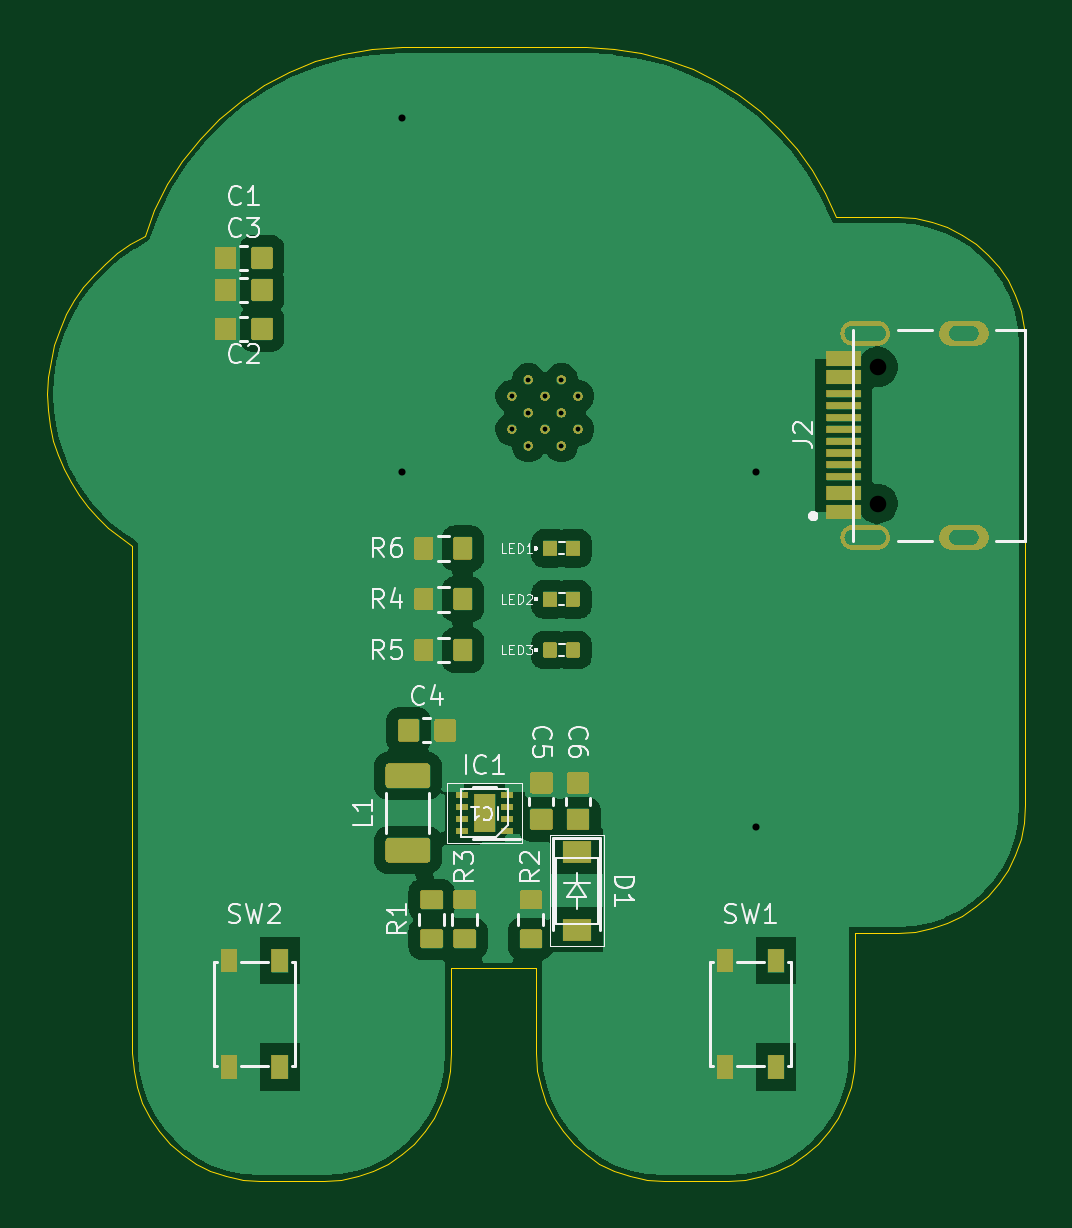
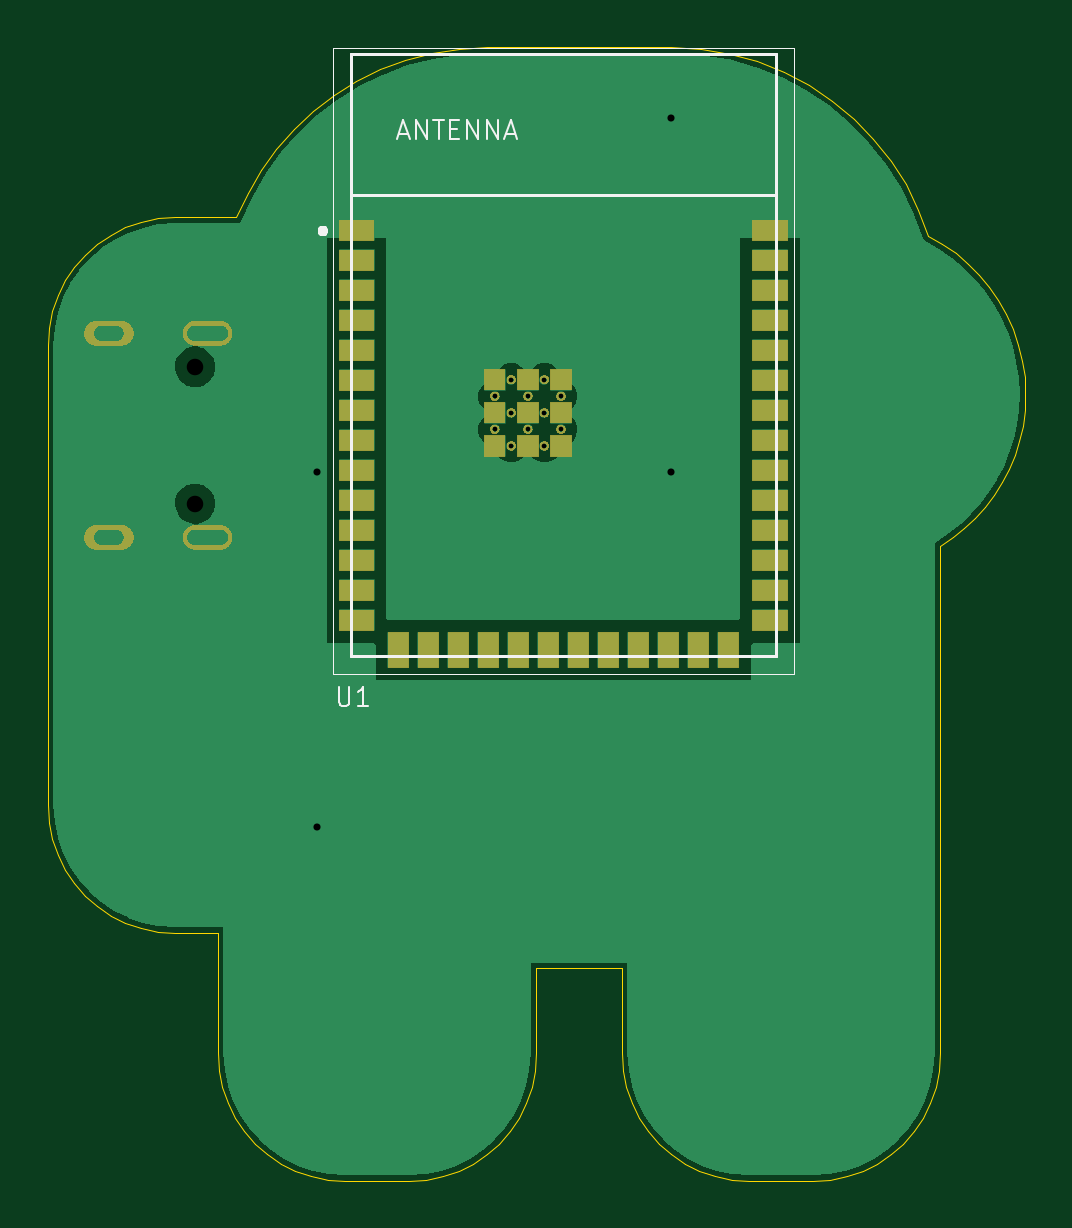
Circuit board: 10 layer files. Board 41.4 x 48.0 mm.
- bottom_copper: betterflipperzero-b_cu.gbr (26088 bytes)
- bottom_mask: betterflipperzero-b_mask.gbr (107473 bytes)
- paste: betterflipperzero-b_paste.gbr (2466 bytes)
- bottom_silk: betterflipperzero-b_silks.gbr (5482 bytes)
- outline: betterflipperzero-edge_cuts.gbr (6812 bytes)
- top_copper: betterflipperzero-f_cu.gbr (61536 bytes)
- top_mask: betterflipperzero-f_mask.gbr (178753 bytes)
- paste: betterflipperzero-f_paste.gbr (10974 bytes)
- top_silk: betterflipperzero-f_silks.gbr (36144 bytes)
- drill: betterflipperzero.drl (1012 bytes)

=== bottom_copper: betterflipperzero-b_cu.gbr (26088 bytes, source omitted) ===
=== bottom_mask: betterflipperzero-b_mask.gbr (107473 bytes, source omitted) ===
=== paste: betterflipperzero-b_paste.gbr ===
%TF.GenerationSoftware,Flux,Pcbnew,7.0.11-7.0.11~ubuntu20.04.1*%
%TF.CreationDate,2024-08-16T08:07:52+00:00*%
%TF.ProjectId,input,696e7075-742e-46b6-9963-61645f706362,rev?*%
%TF.SameCoordinates,Original*%
%TF.FileFunction,Paste,Bot*%
%TF.FilePolarity,Positive*%
%FSLAX46Y46*%
G04 Gerber Fmt 4.6, Leading zero omitted, Abs format (unit mm)*
G04 Filename: betterflipperzero*
G04 Build it with Flux! Visit our site at: https://www.flux.ai (PCBNEW 7.0.11-7.0.11~ubuntu20.04.1) date 2024-08-16 08:07:52*
%MOMM*%
%LPD*%
G01*
G04 APERTURE LIST*
G04 Aperture macros list*
%AMFreePoly0*
4,1,5,0.750000,-0.450000,-0.750000,-0.450000,-0.750000,0.450000,0.750000,0.450000,0.750000,-0.450000,0.750000,-0.450000,$1*%
%AMFreePoly1*
4,1,5,0.450000,-0.450000,-0.450000,-0.450000,-0.450000,0.450000,0.450000,0.450000,0.450000,-0.450000,0.450000,-0.450000,$1*%
%AMFreePoly2*
4,1,5,0.450000,-0.750000,-0.450000,-0.750000,-0.450000,0.750000,0.450000,0.750000,0.450000,-0.750000,0.450000,-0.750000,$1*%
G04 Aperture macros list end*
%ADD10FreePoly0,0.000000*%
%ADD11FreePoly1,0.000000*%
%ADD12FreePoly2,0.000000*%
G04 APERTURE END LIST*
D10*
%TO.C,*%
X18914300Y-13829200D03*
X18914300Y-17639200D03*
D11*
X27764300Y-18879200D03*
X27764300Y-21679200D03*
D12*
X30839300Y-30319200D03*
D10*
X18914300Y-15099200D03*
X18914300Y-18909200D03*
X18914300Y-26529200D03*
D12*
X28299300Y-30319200D03*
D11*
X30564300Y-21679200D03*
D10*
X36414300Y-20179200D03*
D12*
X32109300Y-30319200D03*
D10*
X36414300Y-27799200D03*
X18914300Y-27799200D03*
X18914300Y-25259200D03*
X36414300Y-13829200D03*
X18914300Y-21449200D03*
D12*
X21949300Y-30319200D03*
D10*
X18914300Y-16369200D03*
X36414300Y-23989200D03*
X18914300Y-29069200D03*
X36414300Y-29069200D03*
D12*
X33379300Y-30319200D03*
X23219300Y-30319200D03*
D11*
X30564300Y-20279200D03*
D10*
X36414300Y-16369200D03*
D12*
X29569300Y-30319200D03*
D10*
X36414300Y-15099200D03*
D12*
X20679300Y-30319200D03*
D10*
X36414300Y-21449200D03*
X36414300Y-22719200D03*
X18914300Y-20179200D03*
D11*
X27764300Y-20279200D03*
D10*
X36414300Y-25259200D03*
X18914300Y-22719200D03*
X36414300Y-26529200D03*
X36414300Y-18909200D03*
D12*
X27029300Y-30319200D03*
D11*
X29164300Y-21679200D03*
D10*
X18914300Y-12559200D03*
D11*
X29164300Y-20279200D03*
D12*
X25759300Y-30319200D03*
D10*
X36414300Y-17639200D03*
X36414300Y-12559200D03*
D12*
X24489300Y-30319200D03*
D11*
X29164300Y-18879200D03*
D12*
X34649300Y-30319200D03*
D11*
X30564300Y-18879200D03*
D10*
X18914300Y-23989200D03*
%TD*%
M02*

=== bottom_silk: betterflipperzero-b_silks.gbr ===
%TF.GenerationSoftware,Flux,Pcbnew,7.0.11-7.0.11~ubuntu20.04.1*%
%TF.CreationDate,2024-08-16T08:07:52+00:00*%
%TF.ProjectId,input,696e7075-742e-46b6-9963-61645f706362,rev?*%
%TF.SameCoordinates,Original*%
%TF.FileFunction,Legend,Bot*%
%TF.FilePolarity,Positive*%
%FSLAX46Y46*%
G04 Gerber Fmt 4.6, Leading zero omitted, Abs format (unit mm)*
G04 Filename: betterflipperzero*
G04 Build it with Flux! Visit our site at: https://www.flux.ai (PCBNEW 7.0.11-7.0.11~ubuntu20.04.1) date 2024-08-16 08:07:52*
%MOMM*%
%LPD*%
G01*
G04 APERTURE LIST*
%ADD10C,0.095000*%
%ADD11C,0.200000*%
%ADD12C,0.127000*%
%ADD13C,0.050000*%
G04 APERTURE END LIST*
D10*
X34621442Y-8455783D02*
X34240489Y-8455783D01*
X34697632Y-8684355D02*
X34430965Y-7884355D01*
X34430965Y-7884355D02*
X34164299Y-8684355D01*
X33897632Y-8684355D02*
X33897632Y-7884355D01*
X33897632Y-7884355D02*
X33440489Y-8684355D01*
X33440489Y-8684355D02*
X33440489Y-7884355D01*
X33173823Y-7884355D02*
X32716680Y-7884355D01*
X32945252Y-8684355D02*
X32945252Y-7884355D01*
X32450013Y-8265307D02*
X32183347Y-8265307D01*
X32069061Y-8684355D02*
X32450013Y-8684355D01*
X32450013Y-8684355D02*
X32450013Y-7884355D01*
X32450013Y-7884355D02*
X32069061Y-7884355D01*
X31726203Y-8684355D02*
X31726203Y-7884355D01*
X31726203Y-7884355D02*
X31269060Y-8684355D01*
X31269060Y-8684355D02*
X31269060Y-7884355D01*
X30888108Y-8684355D02*
X30888108Y-7884355D01*
X30888108Y-7884355D02*
X30430965Y-8684355D01*
X30430965Y-8684355D02*
X30430965Y-7884355D01*
X30088109Y-8455783D02*
X29707156Y-8455783D01*
X30164299Y-8684355D02*
X29897632Y-7884355D01*
X29897632Y-7884355D02*
X29630966Y-8684355D01*
X37173823Y-31884355D02*
X37173823Y-32531974D01*
X37173823Y-32531974D02*
X37135728Y-32608164D01*
X37135728Y-32608164D02*
X37097633Y-32646260D01*
X37097633Y-32646260D02*
X37021442Y-32684355D01*
X37021442Y-32684355D02*
X36869061Y-32684355D01*
X36869061Y-32684355D02*
X36792871Y-32646260D01*
X36792871Y-32646260D02*
X36754776Y-32608164D01*
X36754776Y-32608164D02*
X36716680Y-32531974D01*
X36716680Y-32531974D02*
X36716680Y-31884355D01*
X35916681Y-32684355D02*
X36373824Y-32684355D01*
X36145252Y-32684355D02*
X36145252Y-31884355D01*
X36145252Y-31884355D02*
X36221443Y-31998640D01*
X36221443Y-31998640D02*
X36297633Y-32074831D01*
X36297633Y-32074831D02*
X36373824Y-32112926D01*
D11*
%TO.C,*%
X37764300Y-12559200D02*
X37767707Y-12585082D01*
X37767707Y-12585082D02*
X37777697Y-12609200D01*
X37777697Y-12609200D02*
X37793589Y-12629911D01*
X37793589Y-12629911D02*
X37814300Y-12645803D01*
X37814300Y-12645803D02*
X37838418Y-12655793D01*
X37838418Y-12655793D02*
X37864300Y-12659200D01*
X37864300Y-12659200D02*
X37890182Y-12655793D01*
X37890182Y-12655793D02*
X37914300Y-12645803D01*
X37914300Y-12645803D02*
X37935011Y-12629911D01*
X37935011Y-12629911D02*
X37950903Y-12609200D01*
X37950903Y-12609200D02*
X37960893Y-12585082D01*
X37960893Y-12585082D02*
X37964300Y-12559200D01*
X37964300Y-12559200D02*
X37960893Y-12533318D01*
X37960893Y-12533318D02*
X37950903Y-12509200D01*
X37950903Y-12509200D02*
X37935011Y-12488489D01*
X37935011Y-12488489D02*
X37914300Y-12472597D01*
X37914300Y-12472597D02*
X37890182Y-12462607D01*
X37890182Y-12462607D02*
X37864300Y-12459200D01*
X37864300Y-12459200D02*
X37838418Y-12462607D01*
X37838418Y-12462607D02*
X37814300Y-12472597D01*
X37814300Y-12472597D02*
X37793589Y-12488489D01*
X37793589Y-12488489D02*
X37777697Y-12509200D01*
X37777697Y-12509200D02*
X37767707Y-12533318D01*
X37767707Y-12533318D02*
X37764300Y-12559200D01*
D12*
X36664300Y-11069200D02*
X18664300Y-11069200D01*
X36664300Y-11069200D02*
X36664300Y-5069200D01*
X36664300Y-30569200D02*
X36664300Y-11069200D01*
X18664300Y-30569200D02*
X36664300Y-30569200D01*
X18664300Y-11069200D02*
X18664300Y-30569200D01*
X18664300Y-5069200D02*
X18664300Y-11069200D01*
X36664300Y-5069200D02*
X18664300Y-5069200D01*
D11*
X37764300Y-12559200D02*
X37767707Y-12585082D01*
X37767707Y-12585082D02*
X37777697Y-12609200D01*
X37777697Y-12609200D02*
X37793589Y-12629911D01*
X37793589Y-12629911D02*
X37814300Y-12645803D01*
X37814300Y-12645803D02*
X37838418Y-12655793D01*
X37838418Y-12655793D02*
X37864300Y-12659200D01*
X37864300Y-12659200D02*
X37890182Y-12655793D01*
X37890182Y-12655793D02*
X37914300Y-12645803D01*
X37914300Y-12645803D02*
X37935011Y-12629911D01*
X37935011Y-12629911D02*
X37950903Y-12609200D01*
X37950903Y-12609200D02*
X37960893Y-12585082D01*
X37960893Y-12585082D02*
X37964300Y-12559200D01*
X37964300Y-12559200D02*
X37960893Y-12533318D01*
X37960893Y-12533318D02*
X37950903Y-12509200D01*
X37950903Y-12509200D02*
X37935011Y-12488489D01*
X37935011Y-12488489D02*
X37914300Y-12472597D01*
X37914300Y-12472597D02*
X37890182Y-12462607D01*
X37890182Y-12462607D02*
X37864300Y-12459200D01*
X37864300Y-12459200D02*
X37838418Y-12462607D01*
X37838418Y-12462607D02*
X37814300Y-12472597D01*
X37814300Y-12472597D02*
X37793589Y-12488489D01*
X37793589Y-12488489D02*
X37777697Y-12509200D01*
X37777697Y-12509200D02*
X37767707Y-12533318D01*
X37767707Y-12533318D02*
X37764300Y-12559200D01*
D12*
X18664300Y-30569200D02*
X19909300Y-30569200D01*
X18664300Y-29839200D02*
X18664300Y-30569200D01*
X36664300Y-30569200D02*
X35419300Y-30569200D01*
X36664300Y-29839200D02*
X36664300Y-30569200D01*
X36664300Y-11789200D02*
X36664300Y-5069200D01*
X18664300Y-5069200D02*
X18664300Y-11789200D01*
X36664300Y-5069200D02*
X18664300Y-5069200D01*
D13*
X37414300Y-31319200D02*
X17914300Y-31319200D01*
X17914300Y-4819200D02*
X17914300Y-31319200D01*
X37414300Y-4819200D02*
X17914300Y-4819200D01*
X37414300Y-31319200D02*
X37414300Y-4819200D01*
%TD*%
M02*

=== outline: betterflipperzero-edge_cuts.gbr (6812 bytes, source omitted) ===
=== top_copper: betterflipperzero-f_cu.gbr (61536 bytes, source omitted) ===
=== top_mask: betterflipperzero-f_mask.gbr (178753 bytes, source omitted) ===
=== paste: betterflipperzero-f_paste.gbr (10974 bytes, source withheld) ===
=== top_silk: betterflipperzero-f_silks.gbr (36144 bytes, source omitted) ===
=== drill: betterflipperzero.drl ===
M48
; DRILL file {KiCad 7.0.11-7.0.11~ubuntu20.04.1} date Fri Aug 16 08:07:52 2024
; FORMAT={-:-/ absolute / metric / decimal}
; #@! TF.CreationDate,2024-08-16T08:07:52+00:00
; #@! TF.GenerationSoftware,Kicad,Pcbnew,7.0.11-7.0.11~ubuntu20.04.1
; #@! TF.FileFunction,MixedPlating,1,2
FMAT,2
METRIC
; #@! TA.AperFunction,Plated,PTH,ComponentDrill
T1C0.200
; #@! TA.AperFunction,Plated,PTH,ComponentDrill
T2C0.300
; #@! TA.AperFunction,Plated,PTH,ComponentDrill
T3C0.650
; #@! TA.AperFunction,NonPlated,NPTH,ComponentDrill
T4C0.700
%
G90
G05
T1
X27.764Y-19.579
X27.764Y-20.979
X28.464Y-18.879
X28.464Y-20.279
X28.464Y-21.679
X29.164Y-19.579
X29.164Y-20.979
X29.864Y-18.879
X29.864Y-20.279
X29.864Y-21.679
X30.564Y-19.579
X30.564Y-20.979
T2
X23.1Y-7.8
X23.1Y-22.8
X38.1Y-22.8
X38.1Y-37.8
T4
X43.25Y-18.339
X43.25Y-24.119
T3
G00X42.17Y-16.909
M15
G01X43.27Y-16.909
M16
G05
G00X42.17Y-25.549
M15
G01X43.27Y-25.549
M16
G05
G00X46.6Y-16.909
M15
G01X47.2Y-16.909
M16
G05
G00X46.6Y-25.549
M15
G01X47.2Y-25.549
M16
G05
M30

